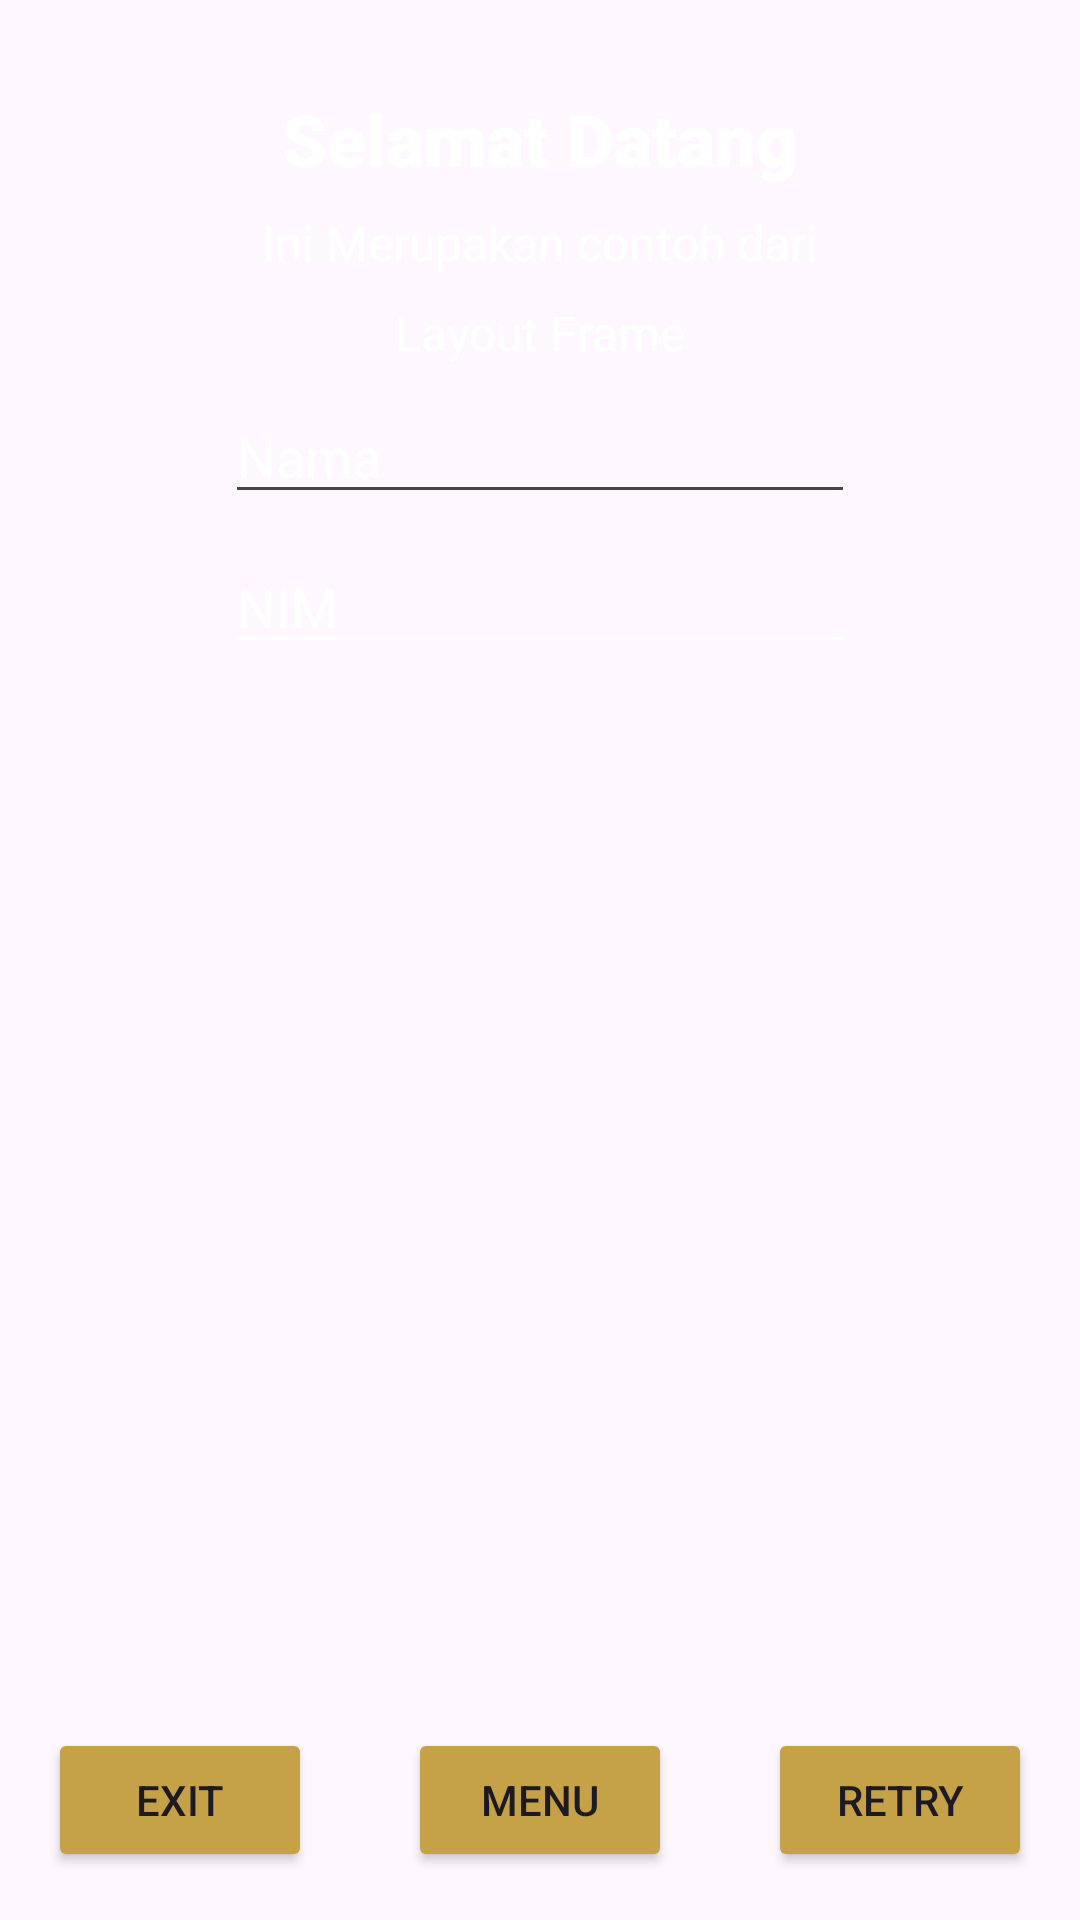

Produce the Android XML layout that renders to this screen, including the resource entries it uses.
<!-- AndroidManifest.xml: application theme Theme.Latihan3_kotlinPMobileFannttt -->
<!-- res/layout/activity_frame.xml -->
<?xml version="1.0" encoding="utf-8"?>
<FrameLayout xmlns:android="http://schemas.android.com/apk/res/android"
    android:id="@+id/main"
    android:layout_width="match_parent"
    android:layout_height="match_parent"
    android:backgroundTint="#F57C00">

    <ImageView
        android:layout_width="match_parent"
        android:layout_height="match_parent"
        android:scaleType="centerCrop"
        android:src="@drawable/gambar" />

    <TextView
        android:id="@+id/txtselamatdatang"
        android:layout_width="wrap_content"
        android:layout_height="wrap_content"
        android:layout_gravity="center_horizontal"
        android:layout_marginTop="30dp"
        android:fontFamily="sans-serif-black"
        android:text="Selamat Datang"
        android:textColor="@android:color/white"
        android:textSize="24sp" />

    <TextView
        android:id="@+id/txtselamatdatang2"
        android:layout_width="wrap_content"
        android:layout_height="wrap_content"
        android:layout_gravity="center_horizontal"
        android:layout_marginTop="70dp"
        android:text="Ini Merupakan contoh dari"
        android:textColor="@android:color/white"
        android:textSize="16sp" />

    <TextView
        android:id="@+id/txtselamatdatang3"
        android:layout_width="wrap_content"
        android:layout_height="wrap_content"
        android:layout_gravity="center_horizontal"
        android:layout_marginTop="100dp"
        android:text="Layout Frame"
        android:textColor="@android:color/white"
        android:textSize="16sp" />

    <Button
        android:id="@+id/button1"
        android:layout_width="wrap_content"
        android:layout_height="wrap_content"
        android:layout_gravity="bottom|left"
        android:layout_margin="16dp"
        android:backgroundTint="#C5A147"
        android:text="Exit" />

    <Button
        android:id="@+id/button2"
        android:layout_width="wrap_content"
        android:layout_height="wrap_content"
        android:layout_gravity="bottom|right"
        android:layout_margin="16dp"
        android:backgroundTint="#C5A147"
        android:text="Retry" />

    <Button
        android:id="@+id/button3"
        android:layout_width="wrap_content"
        android:layout_height="wrap_content"
        android:layout_gravity="bottom|center"
        android:layout_margin="16dp"
        android:backgroundTint="#C5A147"
        android:text="Menu" />

    <EditText
        android:id="@+id/editTextText3"
        android:layout_width="wrap_content"
        android:layout_height="wrap_content"
        android:layout_gravity="center_horizontal"
        android:layout_marginTop="130dp"
        android:ems="10"
        android:hint="Nama"
        android:inputType="text"
        android:textColorHint="#FFFFFF" />

    <EditText
        android:id="@+id/editTextText4"
        android:layout_width="wrap_content"
        android:layout_height="wrap_content"
        android:layout_gravity="center_horizontal"
        android:layout_marginTop="180dp"
        android:backgroundTint="#FFFFFF"
        android:ems="10"
        android:hint="NIM"
        android:inputType="text"
        android:textColorHint="#FFFFFF" />

</FrameLayout>
<!-- resources referenced by this layout -->
<resources>
  <style name="Theme.Latihan3_kotlinPMobileFannttt" parent="Base.Theme.Latihan3_kotlinPMobileFannttt" />
  <style name="Base.Theme.Latihan3_kotlinPMobileFannttt" parent="Theme.Material3.DayNight.NoActionBar">
          
          
      </style>
</resources>
